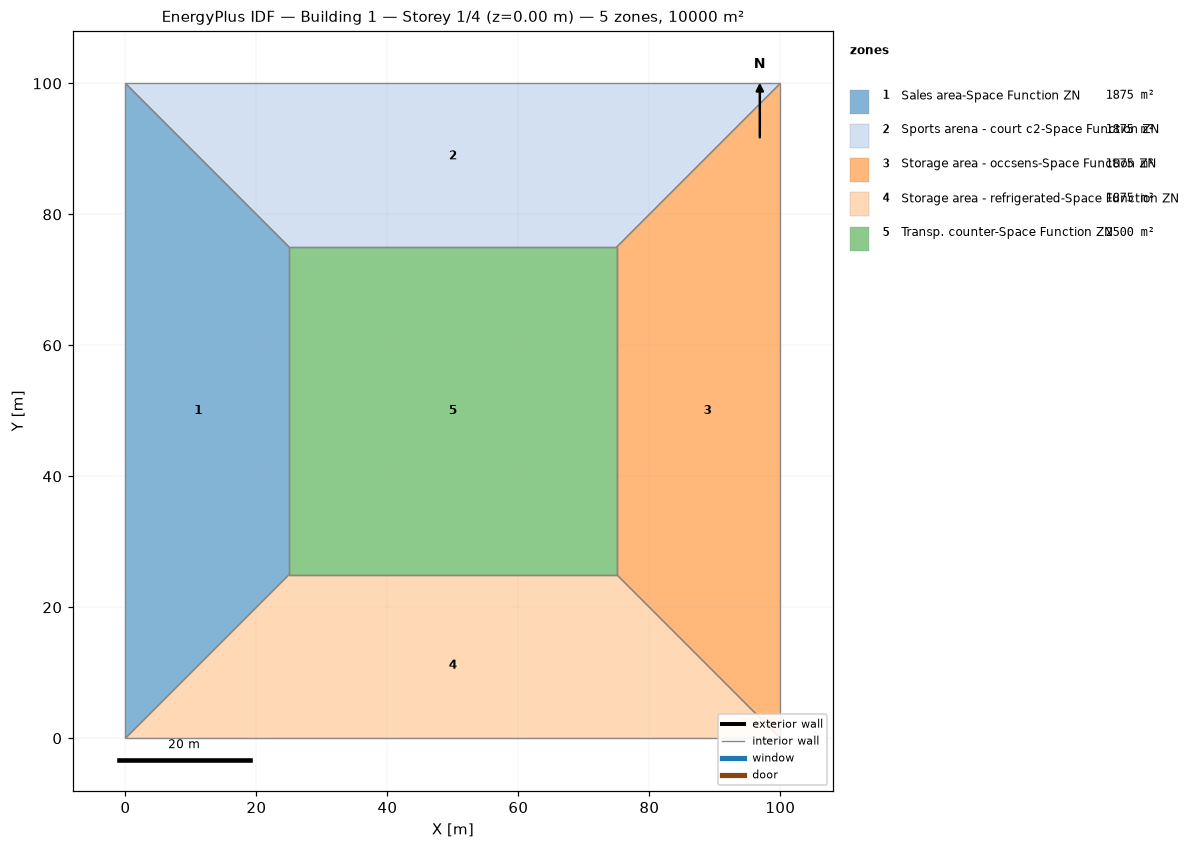
=== STOREY PLAN SPEC (per zone: floor XY polygon, exterior-wall plan segments, windows/doors) ===
zone 1: Sales area-Space Function ZN  (1875.0 m²)
  floor: (0.00, 0.00) (0.00, 100.00) (25.00, 75.00) (25.00, 25.00)
  interior walls: 4
zone 2: Sports arena - court c2-Space Function ZN  (1875.0 m²)
  floor: (0.00, 100.00) (100.00, 100.00) (75.00, 75.00) (25.00, 75.00)
  interior walls: 4
zone 3: Storage area - occsens-Space Function ZN  (1875.0 m²)
  floor: (100.00, 100.00) (100.00, 0.00) (75.00, 25.00) (75.00, 75.00)
  interior walls: 4
zone 4: Storage area - refrigerated-Space Function ZN  (1875.0 m²)
  floor: (100.00, 0.00) (0.00, 0.00) (25.00, 25.00) (75.00, 25.00)
  interior walls: 4
zone 5: Transp. counter-Space Function ZN  (2500.0 m²)
  floor: (25.00, 25.00) (25.00, 75.00) (75.00, 75.00) (75.00, 25.00)
  interior walls: 4

=== DERIVED (storey summary) ===
Building: Building 1
Storey: 1 of 4  (floor level z = 0.00 m)
Storey gross floor area: 10000.0 m²
Zones on this storey: 5
  - Sales area-Space Function ZN: floor 1875.0 m²
  - Sports arena - court c2-Space Function ZN: floor 1875.0 m²
  - Storage area - occsens-Space Function ZN: floor 1875.0 m²
  - Storage area - refrigerated-Space Function ZN: floor 1875.0 m²
  - Transp. counter-Space Function ZN: floor 2500.0 m²
Zone adjacency (shared interzone walls):
  - Sales area-Space Function ZN ↔ Sports arena - court c2-Space Function ZN
  - Sales area-Space Function ZN ↔ Storage area - refrigerated-Space Function ZN
  - Sales area-Space Function ZN ↔ Transp. counter-Space Function ZN
  - Sports arena - court c2-Space Function ZN ↔ Storage area - occsens-Space Function ZN
  - Sports arena - court c2-Space Function ZN ↔ Transp. counter-Space Function ZN
  - Storage area - occsens-Space Function ZN ↔ Storage area - refrigerated-Space Function ZN
  - Storage area - occsens-Space Function ZN ↔ Transp. counter-Space Function ZN
  - Storage area - refrigerated-Space Function ZN ↔ Transp. counter-Space Function ZN